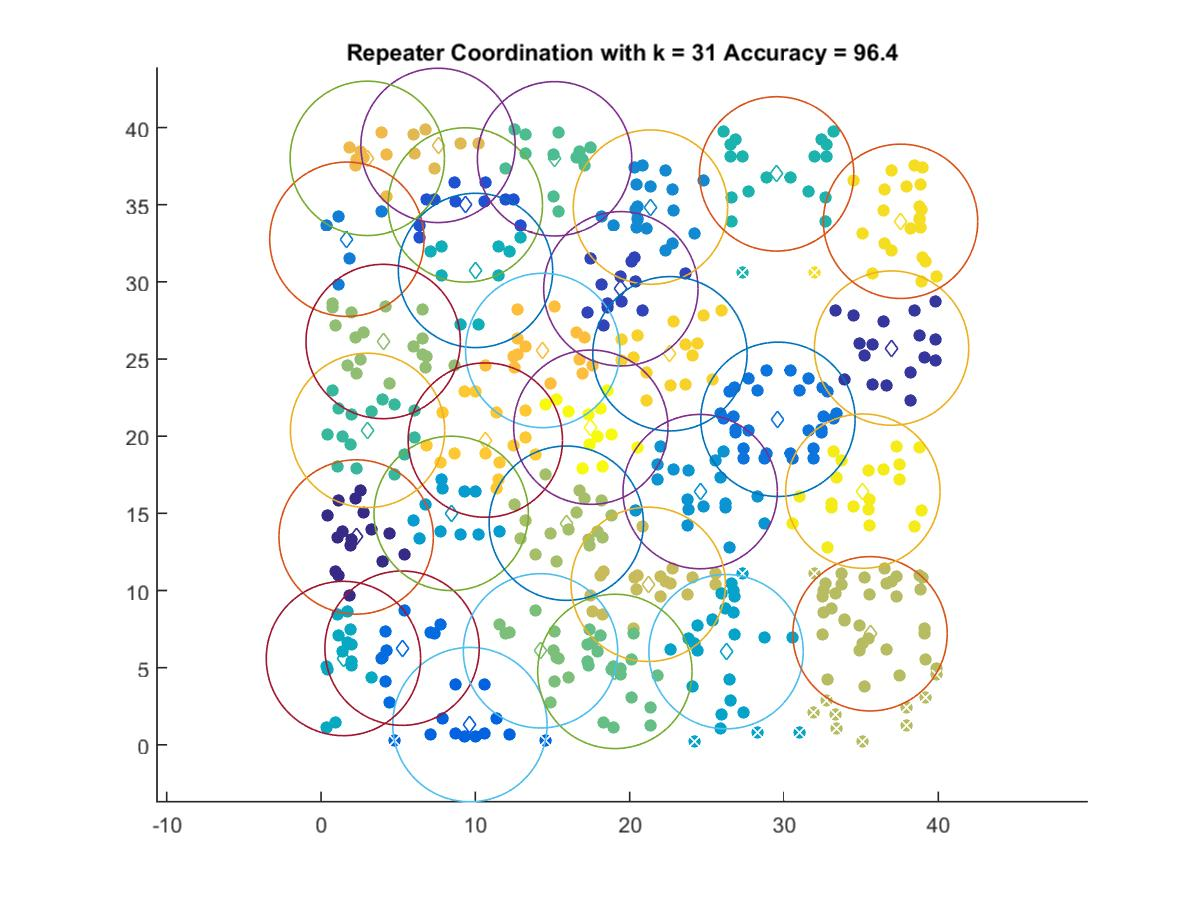

Source data for this figure (header and first rows):
2.2768, 13.468
36.97, 25.71
19.43, 29.55
9.352, 34.98
9.649, 1.311
5.252, 6.263
29.61, 21.09
1.677, 32.76
21.35, 34.85
24.57, 16.41
8.436, 15
26.25, 6.037
1.453, 5.594
10.01, 30.74
29.53, 37
3.017, 20.38
15.13, 37.98
19.04, 4.757
14.22, 6.091
4.028, 26.14
15.89, 14.36
35.58, 7.196
21.2, 10.4
7.583, 38.84
2.999, 38
14.37, 25.55
10.65, 19.75
22.61, 25.34
37.56, 33.92
35.11, 16.44
17.49, 20.58
